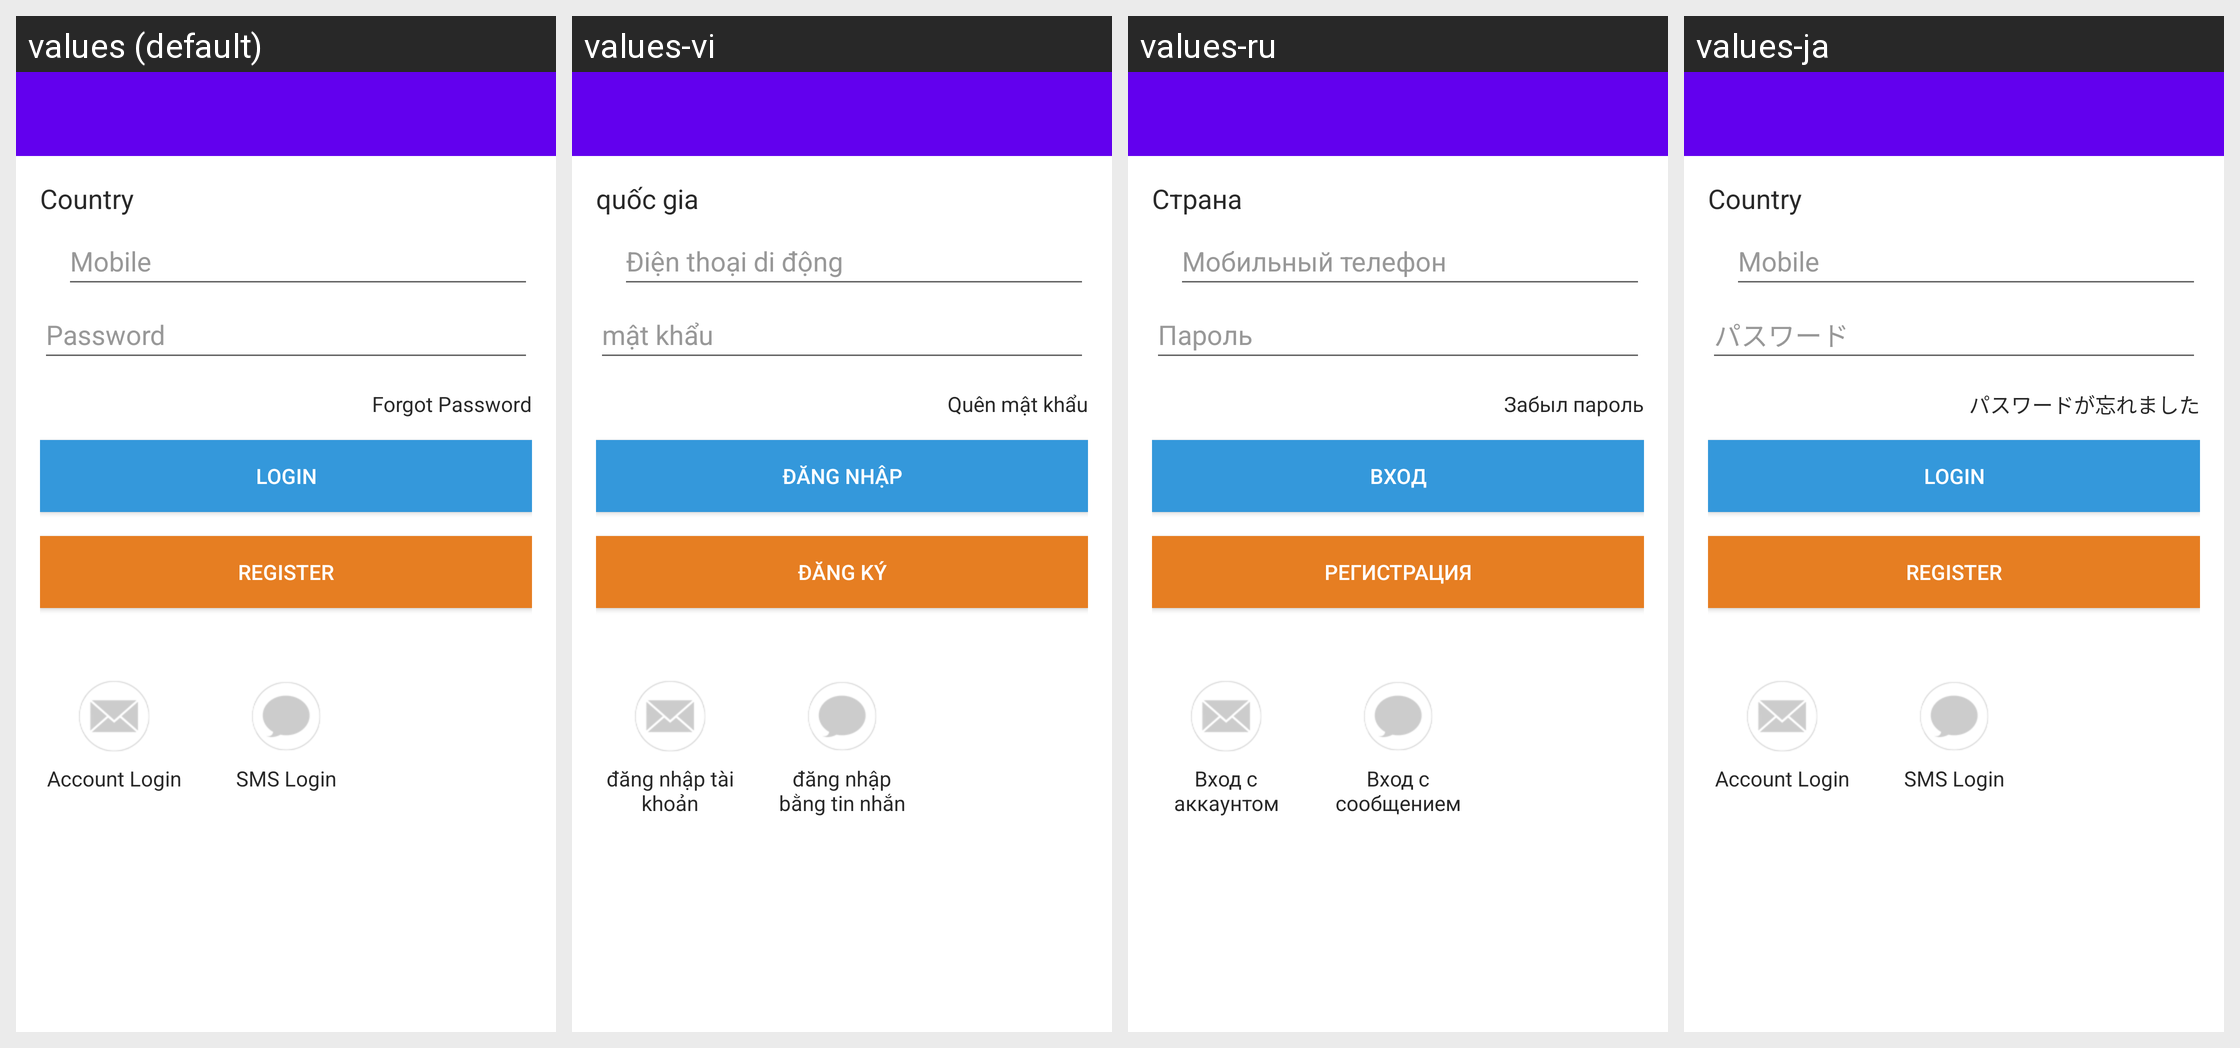

Here is an Android app screen in its default locale and in the app's own translations. Write out the translated-string differences for the strings that appear on this screen.
Android screen res/layout/activity_mobile_login.xml rendered under 4 locales, left to right: values (default), values-vi, values-ru, values-ja. Device: Nexus 5 (rendered at 1080×1920; each locale shown at half size, 540×960, under a caption strip naming it); theme AppTheme.
Other locales in the repository, not shown: values-ar, values-as, values-bg, values-bn, values-ca, values-cs, values-da, values-de, values-de-rCH, values-el, values-en-rAU, values-en-rGB, values-en-rIE, values-es, values-es-rPR, values-es-rUS, values-fa, values-fi, values-fil, values-fr, values-gsw, values-gu, values-hi, values-hr, values-hu, values-in, values-it, values-iw, values-kn, values-ko, values-ln, values-lt, values-lv, values-mo, values-mr, values-ms, values-nb, values-nl, values-no, values-pl, values-pt, values-pt-rBR, values-pt-rPT, values-ro, values-sk, values-sl, values-sr, values-sv, values-ta, values-th, values-tl, values-tr, values-uk, values-ur, values-zh, values-zh-rCN, values-zh-rHK, values-zh-rTW.
Strings drawn on this screen, with the default value and each locale's value (text and hints the layout hard-codes, and strings that could not be matched under every locale, appear in the picture but are not listed):

country
  values: Country
  values-vi: quốc gia
  values-ru: Страна
  values-ja: Country  [not translated; the default value is used]

login_mobile_hint
  values: Mobile
  values-vi: Điện thoại di động
  values-ru: Мобильный телефон
  values-ja: Mobile  [not translated; the default value is used]

login_password_hint
  values: Password
  values-vi: mật khẩu
  values-ru: Пароль
  values-ja: パスワード

login_forgotpassword
  values: Forgot Password
  values-vi: Quên mật khẩu
  values-ru: Забыл пароль
  values-ja: パスワードが忘れました

login
  values: Login
  values-vi: đăng nhập
  values-ru: Вход
  values-ja: Login  [not translated; the default value is used]

register
  values: Register
  values-vi: đăng ký
  values-ru: Регистрация
  values-ja: Register  [not translated; the default value is used]

account_login
  values: Account Login
  values-vi: đăng nhập tài khoản
  values-ru: Вход с аккаунтом
  values-ja: Account Login  [not translated; the default value is used]

sms_login
  values: SMS Login
  values-vi: đăng nhập bằng tin nhắn
  values-ru: Вход с сообщением
  values-ja: SMS Login  [not translated; the default value is used]
